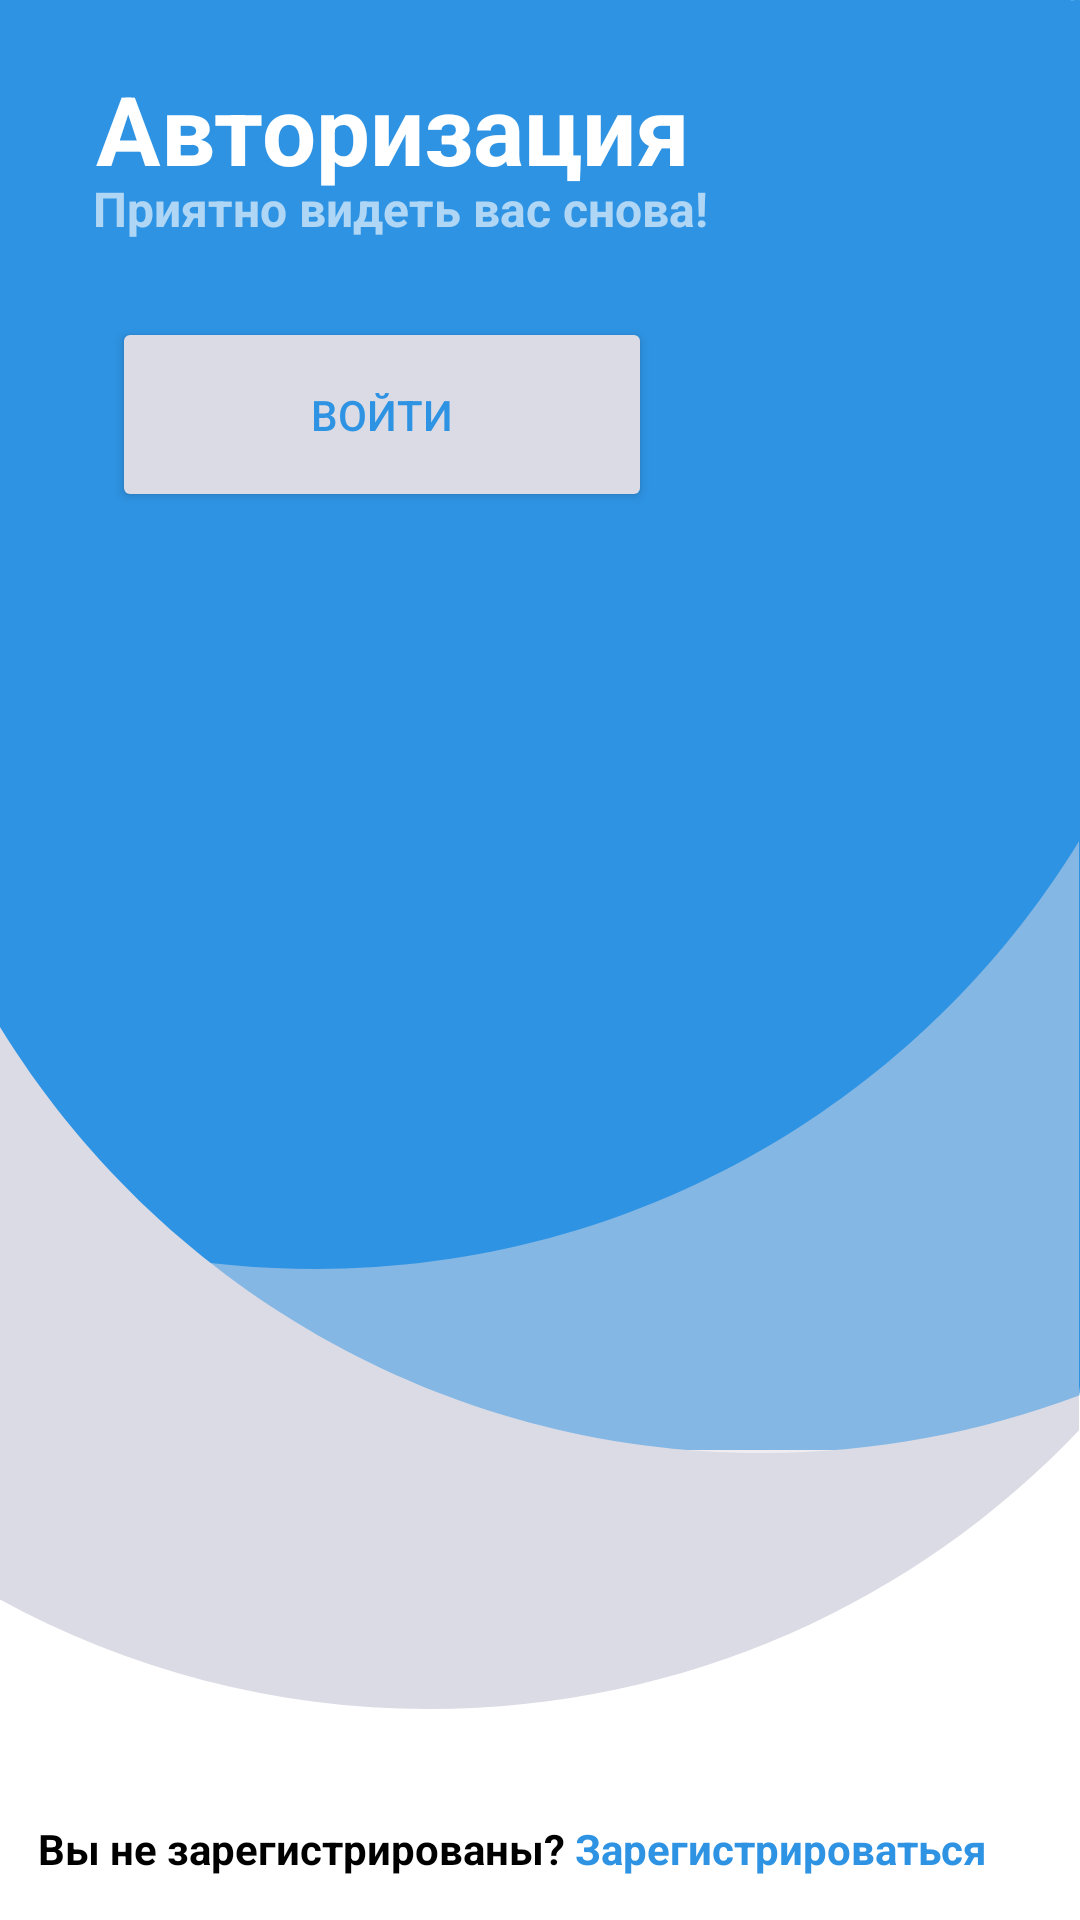

This screen was rendered from an Android layout file. Write that file and the resources it references.
<!-- AndroidManifest.xml: application theme Theme.BabyStore -->
<!-- res/layout/auth.xml -->
<?xml version="1.0" encoding="utf-8"?>
<androidx.constraintlayout.widget.ConstraintLayout xmlns:android="http://schemas.android.com/apk/res/android"
    xmlns:app="http://schemas.android.com/apk/res-auto"
    android:layout_width="match_parent"
    android:layout_height="match_parent"
    xmlns:tools="http://schemas.android.com/tools"
    tools:context=".Auth.Auth"
    style="@style/AuthNoActionBar"
    android:background="@drawable/ic_authorizationlogo12"
    android:id="@+id/root_element">


    <TextView
        android:id="@+id/textView"
        android:layout_width="wrap_content"
        android:layout_height="wrap_content"
        android:layout_alignParentTop="true"
        android:layout_alignParentEnd="true"
        android:layout_marginEnd="63dp"
        android:text="Авторизация"
        android:textColor="@color/white"
        android:textSize="32dp"
        android:textStyle="bold"
        app:layout_constraintBottom_toBottomOf="parent"
        app:layout_constraintEnd_toEndOf="parent"
        app:layout_constraintHorizontal_bias="0.324"
        app:layout_constraintStart_toStartOf="parent"
        app:layout_constraintTop_toTopOf="parent"
        app:layout_constraintVertical_bias="0.036">

    </TextView>

    <TextView
        android:id="@+id/textView2"
        android:layout_width="wrap_content"
        android:layout_height="wrap_content"
        android:layout_alignParentTop="true"
        android:layout_alignParentEnd="true"
        android:layout_marginEnd="63dp"
        android:text="Приятно видеть вас снова!"
        android:textColor="#9FFFFFFF"
        android:textSize="16dp"

        android:textStyle="bold"
        app:layout_constraintBottom_toBottomOf="parent"
        app:layout_constraintEnd_toEndOf="parent"
        app:layout_constraintHorizontal_bias="0.338"
        app:layout_constraintStart_toStartOf="parent"
        app:layout_constraintTop_toTopOf="parent"
        app:layout_constraintVertical_bias="0.095">

    </TextView>

    <Button
        android:id="@+id/sign"
        android:layout_width="180dp"
        android:layout_height="65dp"
        android:layout_alignParentEnd="true"
        android:backgroundTint="#dbdbe5"
        android:text="Войти"
        android:textColor="#2e93e3"
        app:cornerRadius="32dp"
        app:layout_constraintBottom_toBottomOf="parent"
        app:layout_constraintEnd_toEndOf="parent"
        app:layout_constraintHorizontal_bias="0.207"
        app:layout_constraintStart_toStartOf="parent"
        app:layout_constraintTop_toTopOf="parent"
        app:layout_constraintVertical_bias="0.184" />

    <TextView
        android:id="@+id/register"
        android:layout_width="wrap_content"
        android:layout_height="wrap_content"
        android:text="Зарегистрироваться"
        android:textColor="#2e93e3"
        android:textStyle="bold"
        app:layout_constraintBottom_toBottomOf="parent"
        app:layout_constraintEnd_toEndOf="parent"
        app:layout_constraintHorizontal_bias="0.101"
        app:layout_constraintStart_toEndOf="@+id/textView3"
        app:layout_constraintTop_toTopOf="parent"
        app:layout_constraintVertical_bias="0.977" />

    <TextView
        android:id="@+id/textView3"
        android:layout_width="wrap_content"
        android:layout_height="wrap_content"
        android:text="Вы не зарегистрированы?"
        android:textColor="@color/black"
        android:textStyle="bold"
        app:layout_constraintBottom_toBottomOf="parent"
        app:layout_constraintEnd_toEndOf="parent"
        app:layout_constraintHorizontal_bias="0.068"
        app:layout_constraintStart_toStartOf="parent"
        app:layout_constraintTop_toTopOf="parent"
        app:layout_constraintVertical_bias="0.977" />
</androidx.constraintlayout.widget.ConstraintLayout>
<!-- resources referenced by this layout -->
<resources>
  <color name="black">#FF000000</color>
  <color name="white">#FFFFFFFF</color>
  <!-- drawable ic_authorizationlogo12: vector/xml drawable (drawable, 2784 chars, omitted) -->
  <style name="AuthNoActionBar">
  
  
                  <item name="android:windowFullscreen">true</item>
      </style>
  <style name="Theme.BabyStore" parent="Theme.MaterialComponents.DayNight.DarkActionBar">
          
          <item name="colorPrimary">#2e93e3</item>
          <item name="colorPrimaryVariant">@color/purple_500</item>
          <item name="colorOnPrimary">@color/white</item>
          
          <item name="colorSecondary">@color/teal_200</item>
          <item name="colorSecondaryVariant">@color/teal_700</item>
          <item name="colorOnSecondary">@color/black</item>
          
          <item name="android:statusBarColor" tools:targetApi="l">?attr/colorPrimaryVariant</item>
  
  
  
      </style>
  <color name="purple_500">#2e93e3</color>
  <color name="teal_200">#FF03DAC5</color>
  <color name="teal_700">#FF018786</color>
</resources>
